Run: headless pygame with SDL's dummy video driver; simulated clock (each Clock.tick advances the game by its frame time, no real sleeping); random seed 0; keys injected as events and as key.get_pressed() state; mouse plan: one left click at the window centre at the start of phase 2, then a move to the lower-right quarter at the start of phase 3.
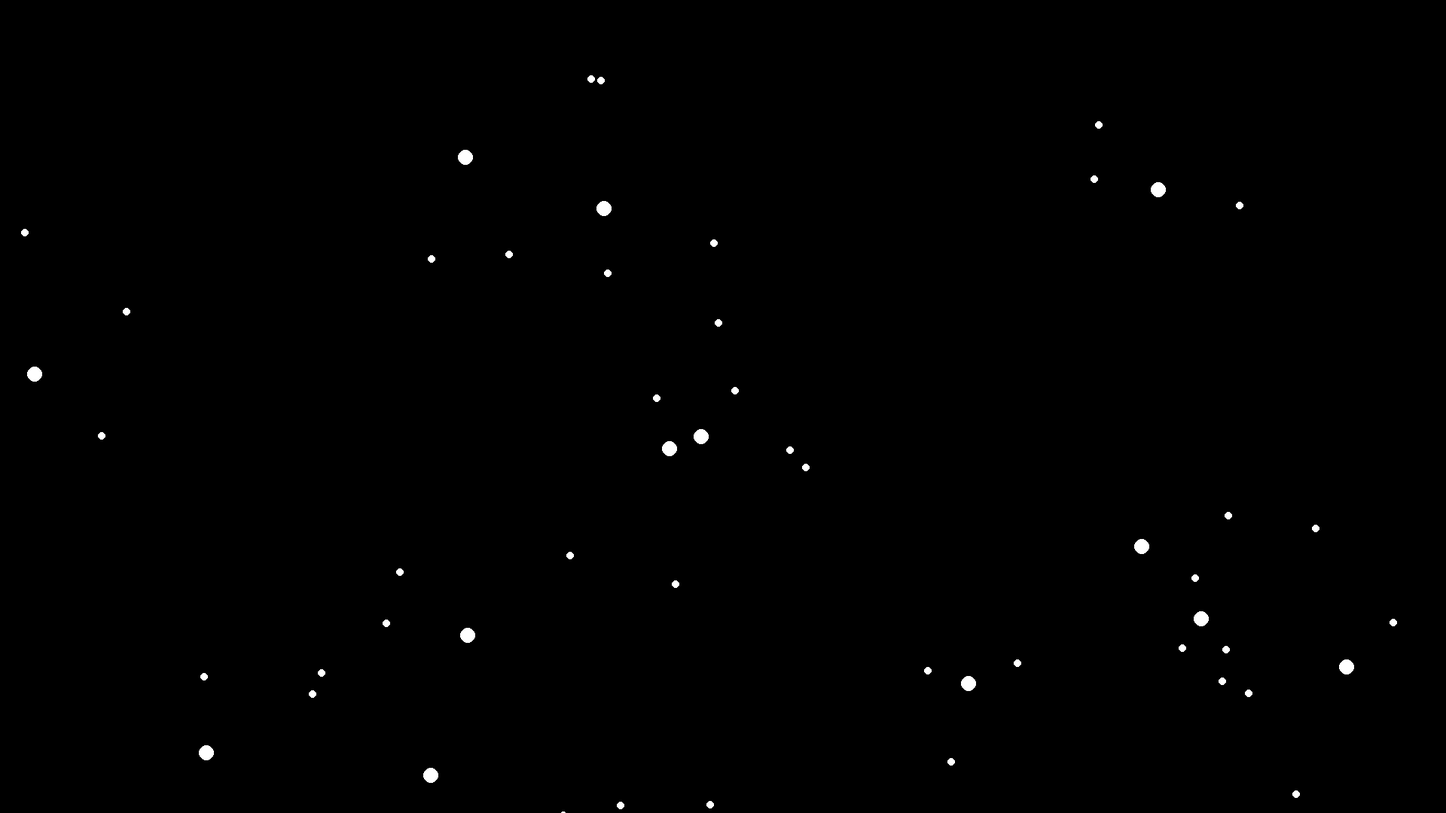
Frame 1 of 4 · flips 1–60 · no input
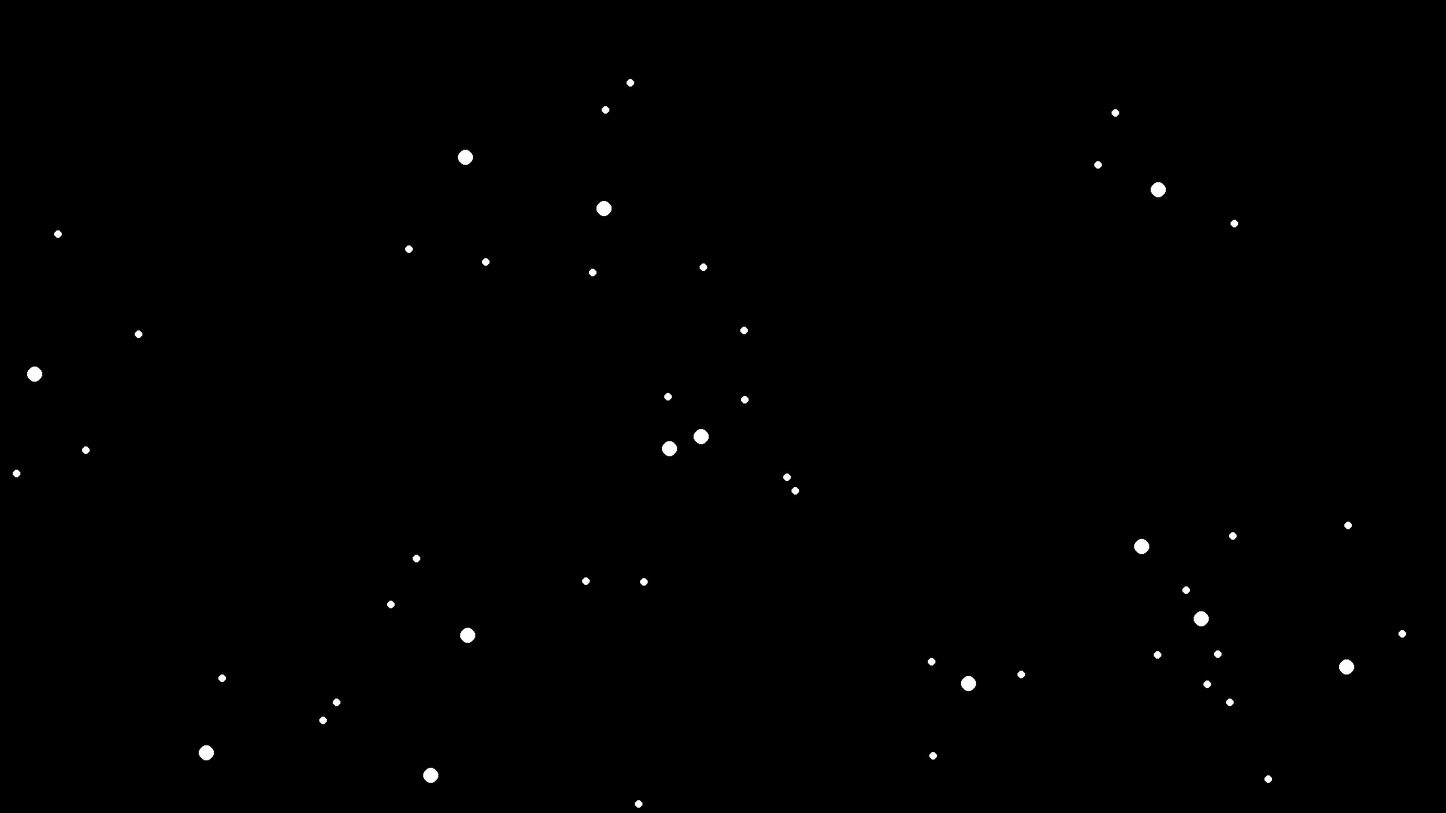
Frame 2 of 4 · flips 61–180 · clicked the window centre · tapped SPACE, RETURN · held RIGHT (→), D
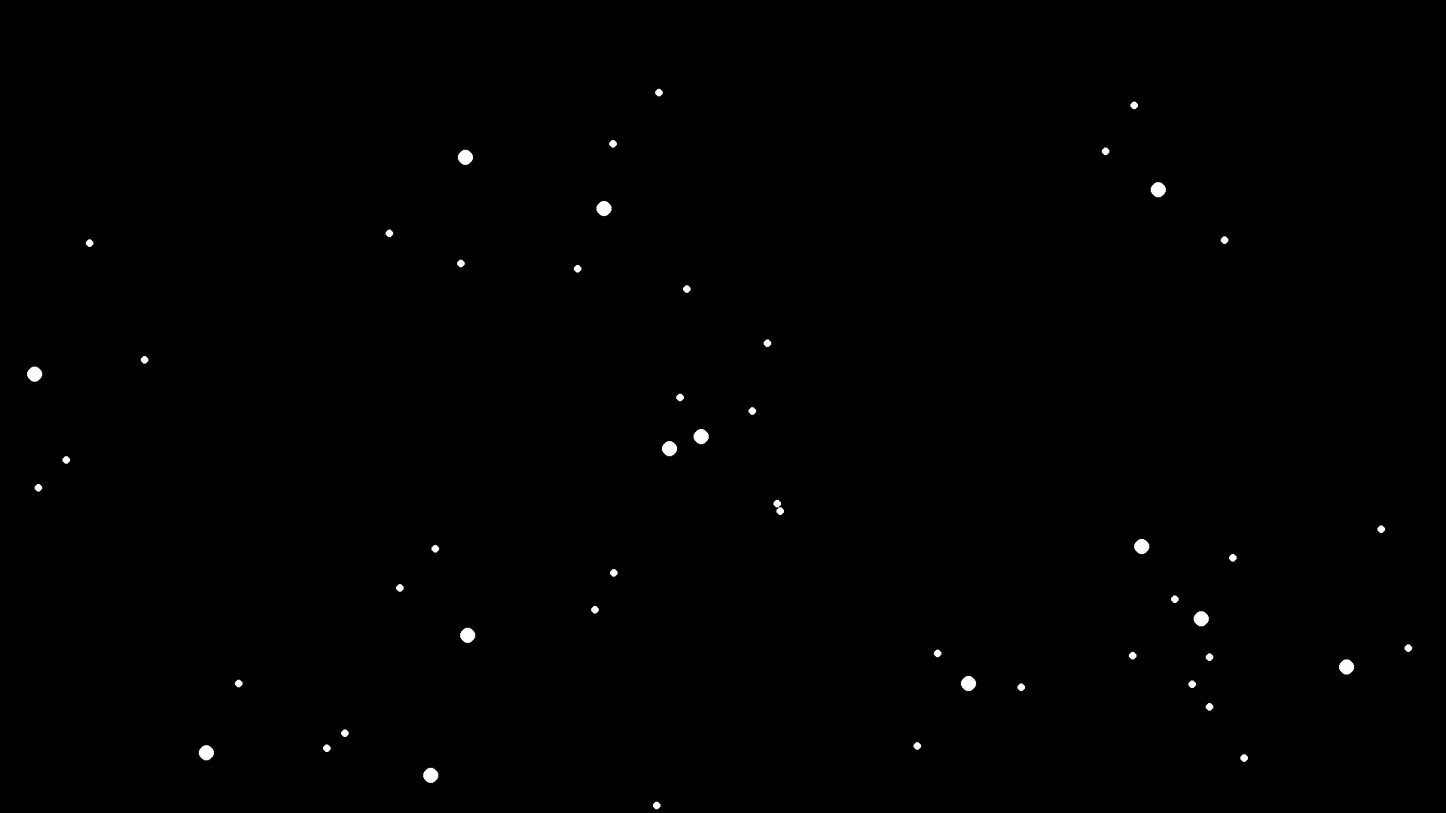
Frame 3 of 4 · flips 181–300 · moved the mouse to the lower-right quarter · held DOWN (↓), S
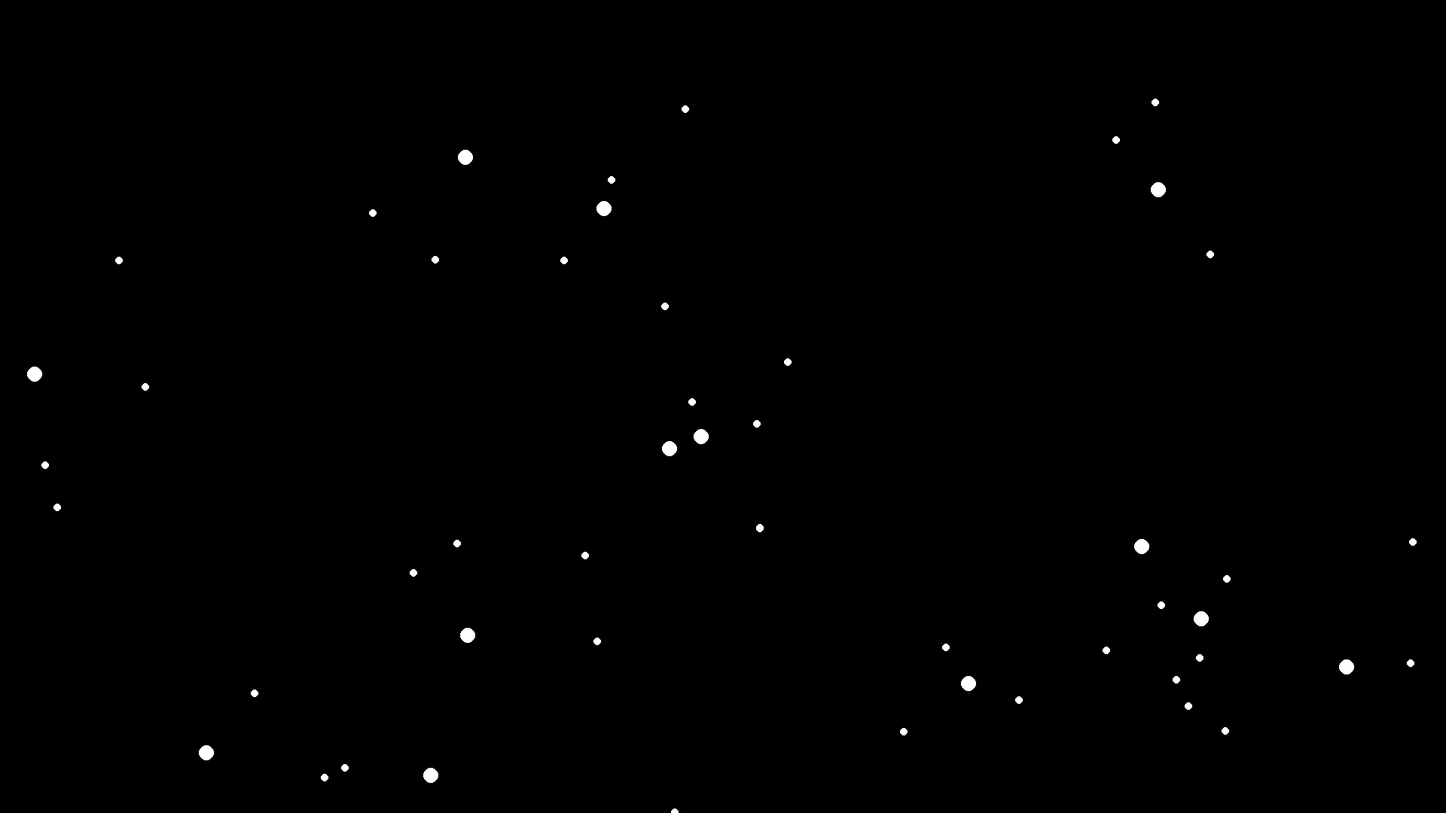
Frame 4 of 4 · flips 301–420 · held LEFT (←), A, UP (↑), W

The pygame program that drew these frames:

import pygame
import math
import random
import time

G = 1

MAP_SCALE = 10
MAP_WIDTH = 1080 * MAP_SCALE
MAP_HEIGHT = 1080 * MAP_SCALE
SCREEN_WIDTH = 1920
SCREEN_HEIGHT = 1080

pygame.init()
screen = pygame.display.set_mode((SCREEN_WIDTH, SCREEN_HEIGHT))
objects = []

def posX(x):
    return x * p.zoom - p.cursor[0]

def posY(y):
    return y * p.zoom - p.cursor[1]

class Object:
    t = 0

    def time():
        Object.t = time.time()*1
        #print(t)

    def __init__(self, x, y, m):
        self.x = x
        self.y = y
        self.m = m
        self.r = m

        self.parent = None
        self.children = []

    def setParent(self, parent, orbit_radius):
        self.parent = parent
        self.parent.children.append(self)

        self.orbit_radius = orbit_radius
        self.angular_velocity = 1 # math.sqrt(G * 1 / self.orbit_radius) * 2 * math.pi
        self.first_angular_position = random.random() * 2 * math.pi
    
    def draw(self):
        pygame.draw.circle(screen, (255, 255, 255), (self.x * p.zoom - p.cursor[0], self.y * p.zoom - p.cursor[1]), self.r * p.zoom)

    def drawAll(self):
        self.draw()
        for i in self.children:
            i.drawAll()

    def getAbsoluteX(self):
        if self.parent is None:
            return self.x
        else:
            return self.parent.getAbsoluteX() + self.x
        
    def getAbsoluteY(self):
        if self.parent is None:
            return self.y
        else:
            return self.parent.getAbsoluteY() + self.y

    def updateAll(self):
        self.update()

        for i in self.children:
            i.updateAll()

    def update(self):
        if(self.parent is not None):
            self.x = self.parent.getAbsoluteX() + self.orbit_radius * math.cos(self.first_angular_position + self.angular_velocity * Object.t)
            self.y = self.parent.getAbsoluteY() + self.orbit_radius * math.sin(self.first_angular_position + self.angular_velocity * Object.t)

class Player:
    def __init__(self, planet):
        self.planet = planet
        self.x = planet.getAbsoluteX()
        self.y = planet.getAbsoluteY()
        self.vx = 0
        self.vy = 0
        self.angle = 0
        self.force = 100
        self.projection_length = 100
        self.throw = False

        self.oldMouseState = False
        self.oldMousePosition = [0,0]

        self.cursor = [MAP_WIDTH/2, MAP_HEIGHT/2]
        self.zoom = 1
    
    def draw(self):
        pygame.draw.circle(screen, (255, 0, 0), (self.x * p.zoom - p.cursor[0], self.y * p.zoom - p.cursor[1]), 10)

        pygame.draw.line(screen, (255, 255, 255), (self.x * p.zoom - p.cursor[0], self.y * p.zoom - p.cursor[1]), (self.x * p.zoom + math.cos(self.angle) * self.projection_length - p.cursor[0], self.y * p.zoom + math.sin(self.angle) * self.projection_length - p.cursor[1]))

    def update(self):
        keys = pygame.key.get_pressed()
        if(not self.throw):
            if keys[pygame.K_RIGHT]:
                self.angle += 4 * math.pi / 360
            if keys[pygame.K_LEFT]:
                self.angle -= 4 * math.pi / 360
        else:
            for i in objects:
                if(i != self.planet):
                    dist = math.sqrt((i.getAbsoluteX() - self.x)**2 + (i.getAbsoluteY() - self.y)**2)
                    
                    if(dist < 30):
                        self.x = i.getAbsoluteX()
                        self.y = i.getAbsoluteY()
                        self.vx = 0
                        self.vy = 0
                        self.throw = False
                        self.planet = i

                    if(dist != 0):
                        dx = (i.getAbsoluteX() - self.x)
                        dy = (i.getAbsoluteY() - self.y)

                        angle = math.atan2(dy, dx)

                        a = 20000 * G / (dist**2)   # from F=ma and G=m1m2/r^2 as self.m = 1kg


                        self.vx += math.cos(angle) * a
                        self.vy += math.sin(angle) * a

            if(self.x > MAP_WIDTH):
                self.x = MAP_WIDTH
                self.vx = - abs(self.vx * 0.5)
            if(self.x < 0):
                self.x = 0
                self.vx = abs(self.vx * 0.5)
            if(self.y > MAP_HEIGHT):
                self.y = MAP_HEIGHT
                self.vy = - abs(self.vy * 0.5)
            if(self.y < 0):
                self.y = 0
                self.vy = abs(self.vy * 0.5)

            if keys[pygame.K_RIGHT]:
                self.vx += 0.2 * 10
            if keys[pygame.K_LEFT]:
                self.vx -= 0.2 * 10
            if keys[pygame.K_UP]:
                self.vy -= 0.2 * 10
            if keys[pygame.K_DOWN]:
                self.vy += 0.2 * 10
            

            self.x += self.vx/10
            self.y += self.vy/10

        if(not self.throw):
            if keys[pygame.K_SPACE]:
                self.throw = True
                self.vx = self.force * math.cos(self.angle)
                self.vy = self.force * math.sin(self.angle)
        
        mouseState = pygame.mouse.get_pressed()[0]

        # wheel for zoom
        print(self.zoom)


        if(mouseState and not self.oldMouseState):
            self.oldMousePosition = pygame.mouse.get_pos()
        
        if(pygame.mouse.get_pressed()[2] or self.throw):
            self.cursor = [self.x - SCREEN_WIDTH/2, self.y - SCREEN_HEIGHT/2]
            print(self.cursor)
        
        if(mouseState):
            pos = pygame.mouse.get_pos()
            self.cursor[0] -= pos[0] - self.oldMousePosition[0]
            self.cursor[1] -= pos[1] - self.oldMousePosition[1]

            if(self.cursor[0] < 0):
                self.cursor[0] = 0
            if(self.cursor[0] > MAP_WIDTH - SCREEN_WIDTH):
                self.cursor[0] = MAP_WIDTH - SCREEN_WIDTH
            if(self.cursor[1] < 0):
                self.cursor[1] = 0
            if(self.cursor[1] > MAP_HEIGHT - SCREEN_HEIGHT):
                self.cursor[1] = MAP_HEIGHT - SCREEN_HEIGHT
        else:
            self.oldMousePosition = pygame.mouse.get_pos()
        
        self.oldMouseState = mouseState
        self.oldMousePosition = pygame.mouse.get_pos()

        print(self.cursor)

for i in range(500):
    o = Object(random.randint(0, MAP_WIDTH), random.randint(0, MAP_WIDTH), 10)
    
    for j in range(3):
        c = Object(0, 0, 5)
        c.r = 5
        c.m = random.randint(1, 10)
        c.setParent(o,random.randint(50, 200))
    
    objects.append(o)

p = Player(objects[0])

while True:
    for event in pygame.event.get():
        if event.type == pygame.QUIT:
            pygame.quit()
            quit()
        if event.type == pygame.MOUSEWHEEL:
            p.zoom /= (event.y)*0.2 + 1

    screen.fill((0, 0, 0))

    Object.time()
    for i in objects:
        i.updateAll()
        i.drawAll()

    p.update()
    p.draw()

    pygame.display.update()
    pygame.time.Clock().tick(60)
